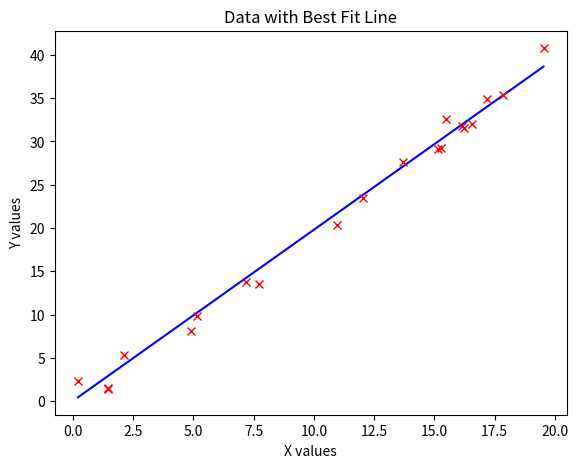
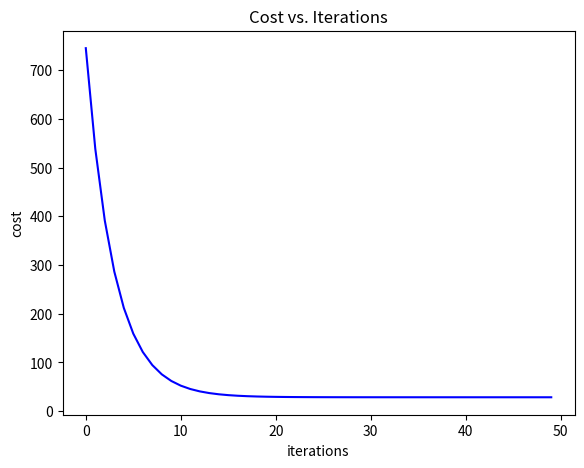

Python code for these plots, in order:
import numpy as np
import matplotlib.pyplot as plt

# Generates a simple test set of data to work with [x0,x1,y]
def genFirstDataSet():
    return np.array([[1, 0, 0],
                     [1, 1, .5],
                     [1, 2, 1],
                     [1, 3, 1.5]])

# Generates a random set of data with a set variance, slope, offset, min and max x
def genDataSet(nElements, sigma, slope, offset, minX, maxX):
    x0 = np.ones(nElements) # x0 = 1
    x1 = np.random.random(nElements) * (maxX - minX) + minX # x1 = random values between min and max
    y = x1 * slope + offset # y values (w1*x1 +w0)
    y += (np.random.random(nElements) * 2 - 1) * sigma # adds variance to y values "real data"

    data = np.column_stack((x0, x1, y)) # combines into single array
    return data


def costFunc(x, weights, y):
    predicted = np.dot(x,weights)
    cost = np.square(predicted - y)
    return np.sum(cost)

def gradDesc(x, weights, y):
    n = len(x)
    predicted = np.dot(x,weights)
    cost = predicted - y
    gradient = np.dot(x.T,cost)/n
    return gradient

# Call data generation functions
#data = genFirstDataSet()
data = genDataSet(20, 2, 2, 0, 0, 20)

x = data[:,0:2]
y =data[:,2:3]
print(x.shape)
print(y)

# Initialize weights
weights = np.array([0, 1.5]).reshape(2, 1)
# Initialize LR - learning rate,  change to .005 when using generated data set.
LR = 0.001
# Initialize number of iterations
maxIter = 50
# Create array to store costs per iteration
costArray = []

"""
Call the cost function, the gradient function, and then update the weights with the given learning rate.   
Store the value of the cost function into an array so you can display the cost function, 
per iteration, after the loop. 
"""
print(weights.shape)
print(x.shape)
print(gradDesc(x,weights,y).shape)
for i in range(maxIter):
    costArray.append(costFunc(x,weights,y))
    weights -= LR*(gradDesc(x,weights,y))

'''
  - use np.argmin() to find the index of the minimum value in x
  - use np.argmax() to find the index of the maximum value in x
  - create an array with the min and max x values
  - create an array with the predicted y values: 2 x values * weights 
'''
print("weights:",weights)
minIndex = np.argmin(x)
maxIndex = np.argmax(x)

maxX = x.flatten()[maxIndex]
minX = x.flatten()[minIndex]
xBoundaries = ([minX,maxX])
yBoundaries = ([weights[0] + weights[1]*minX,weights[0] + weights[1]*maxX])
# plot data
fig1 = plt.figure()
ax1 = fig1.add_axes([0.1, 0.1, 0.8, 0.8])
ax1.plot(xBoundaries,yBoundaries, label = "line", color = 'blue')
ax1.plot(x[:, 1], y, 'rx')
ax1.set(title='Data with Best Fit Line', xlabel='X values', ylabel='Y values')
plt.show()


# plot cost
fig2 = plt.figure()
ax2 = fig2.add_axes([0.1, 0.1, 0.8, 0.8])
ax2.plot(range(maxIter), costArray, color='blue')
ax2.set(title='Cost vs. Iterations', xlabel='iterations', ylabel='cost')
plt.show()
